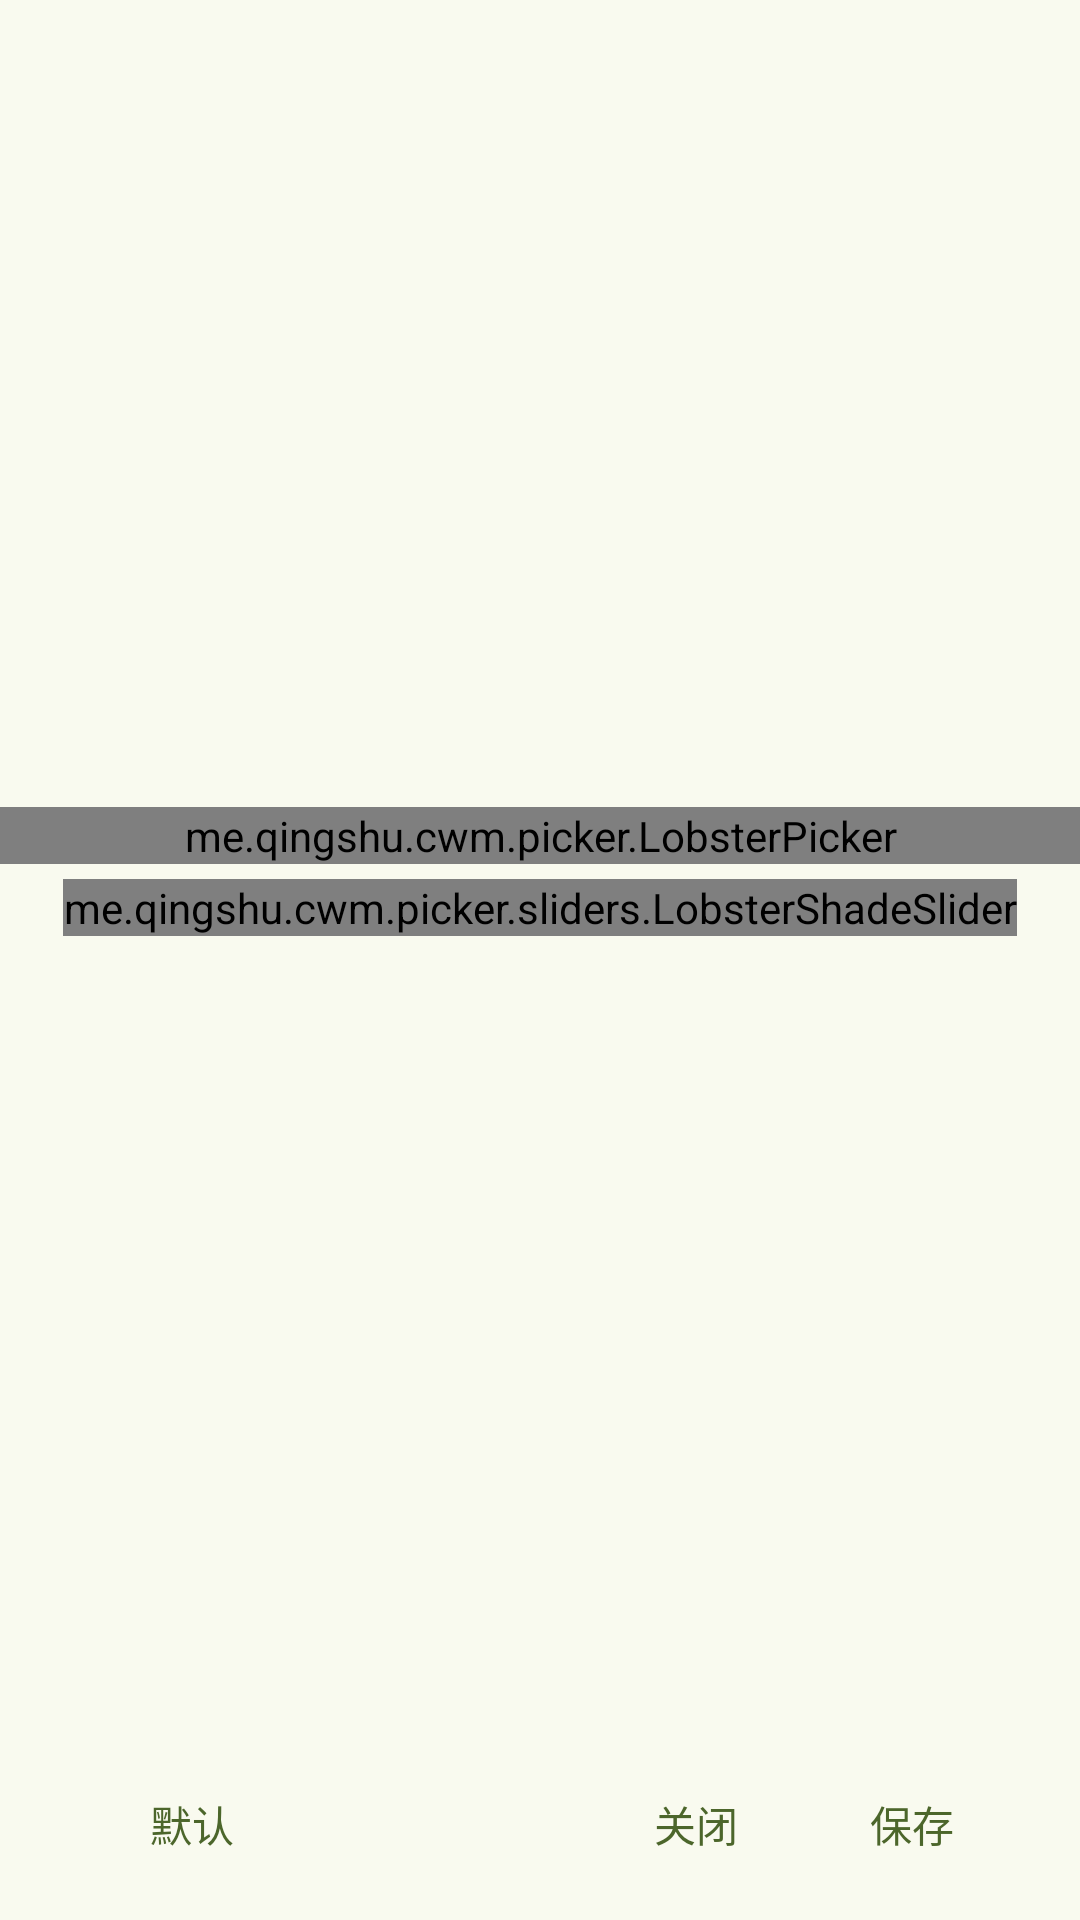

This screen was rendered from an Android layout file. Write that file and the resources it references.
<!-- AndroidManifest.xml: application theme AppTheme -->
<!-- res/layout/color_picker.xml -->
<?xml version="1.0" encoding="utf-8"?>
<layout xmlns:app="http://schemas.android.com/apk/res-auto"
    xmlns:android="http://schemas.android.com/apk/res/android">

    <data>

    </data>

    <androidx.constraintlayout.widget.ConstraintLayout
        android:layout_width="match_parent"
        android:layout_height="match_parent">

        <androidx.appcompat.widget.LinearLayoutCompat
            android:gravity="center_vertical"
            android:paddingStart="?dialogPreferredPadding"
            android:paddingEnd="?dialogPreferredPadding"
            app:layout_constraintBottom_toBottomOf="parent"
            android:id="@+id/btns"
            android:layout_width="match_parent"
            android:layout_height="?actionBarSize">

            <com.google.android.material.button.MaterialButton
                style="@style/Widget.Material3.Button.TextButton.Dialog"
                android:text="@string/choose_color_def"
                android:id="@+id/def"
                android:layout_width="wrap_content"
                android:layout_height="wrap_content"/>

            <View
                android:layout_weight="1"
                android:layout_width="0dp"
                android:layout_height="match_parent"/>

            <com.google.android.material.button.MaterialButton
                style="@style/Widget.Material3.Button.TextButton.Dialog"
                android:layout_marginHorizontal="4dp"
                android:id="@+id/close"
                android:text="@string/choose_color_close"
                android:layout_width="wrap_content"
                android:layout_height="wrap_content"/>

            <com.google.android.material.button.MaterialButton
                style="@style/Widget.Material3.Button.TextButton.Dialog"
                android:id="@+id/ok"
                android:text="@string/choose_color_save"
                android:layout_width="wrap_content"
                android:layout_height="wrap_content"/>

        </androidx.appcompat.widget.LinearLayoutCompat>

        <androidx.core.widget.NestedScrollView
            android:id="@+id/scrollView"
            android:layout_width="0dp"
            android:layout_height="wrap_content"
            app:layout_constraintTop_toTopOf="parent"
            app:layout_constraintStart_toStartOf="parent"
            app:layout_constraintEnd_toEndOf="parent"
            app:layout_constraintBottom_toTopOf="@id/btns"
            android:fillViewport="true">

            <LinearLayout
                android:layout_width="match_parent"
                android:layout_height="match_parent"
                android:gravity="center"
                android:orientation="vertical">

                <View
                    android:layout_width="match_parent"
                    android:layout_height="?actionBarSize"/>

                <me.qingshu.cwm.picker.LobsterPicker
                    android:id="@+id/lobsterPicker"
                    android:layout_width="match_parent"
                    android:layout_height="wrap_content"
                    android:layout_marginTop="10dp" />

                <me.qingshu.cwm.picker.sliders.LobsterShadeSlider
                    android:id="@+id/shadeSlider"
                    android:layout_width="wrap_content"
                    android:layout_height="wrap_content"
                    android:layout_marginTop="5dp"
                    android:layout_marginBottom="5dp" />

                <View
                    android:layout_width="match_parent"
                    android:layout_height="?actionBarSize"/>

            </LinearLayout>
        </androidx.core.widget.NestedScrollView>
    </androidx.constraintlayout.widget.ConstraintLayout>

</layout>
<!-- resources referenced by this layout -->
<resources>
  <string name="choose_color_close">关闭</string>
  <string name="choose_color_def">默认</string>
  <string name="choose_color_save">保存</string>
  <style name="AppTheme" parent="Theme">
          <item name="android:navigationBarColor">@android:color/transparent</item>
          <item name="android:statusBarColor">@android:color/transparent</item>
      </style>
  <style name="Theme" parent="Base.Theme">
      </style>
  <color name="md_theme_primary">#4C662B</color>
  <color name="md_theme_onPrimary">#FFFFFF</color>
  <color name="md_theme_primaryContainer">#CDEDA3</color>
  <color name="md_theme_onPrimaryContainer">#102000</color>
  <color name="md_theme_secondary">#586249</color>
  <color name="md_theme_onSecondary">#FFFFFF</color>
  <color name="md_theme_secondaryContainer">#DCE7C8</color>
  <color name="md_theme_onSecondaryContainer">#151E0B</color>
  <color name="md_theme_tertiary">#386663</color>
  <color name="md_theme_onTertiary">#FFFFFF</color>
  <color name="md_theme_tertiaryContainer">#BCECE7</color>
  <color name="md_theme_onTertiaryContainer">#00201E</color>
  <color name="md_theme_error">#BA1A1A</color>
  <color name="md_theme_onError">#FFFFFF</color>
  <color name="md_theme_errorContainer">#FFDAD6</color>
  <color name="md_theme_onErrorContainer">#410002</color>
  <color name="md_theme_background">#F9FAEF</color>
  <color name="md_theme_onBackground">#1A1C16</color>
  <color name="md_theme_surface">#F9FAEF</color>
  <color name="md_theme_onSurface">#1A1C16</color>
  <color name="md_theme_surfaceVariant">#E1E4D5</color>
  <color name="md_theme_onSurfaceVariant">#44483D</color>
  <color name="md_theme_outline">#75796C</color>
  <color name="md_theme_outlineVariant">#C5C8BA</color>
  <color name="md_theme_inverseSurface">#2F312A</color>
  <color name="md_theme_inverseOnSurface">#F1F2E6</color>
  <color name="md_theme_inversePrimary">#B1D18A</color>
  <color name="md_theme_primaryFixed">#CDEDA3</color>
  <color name="md_theme_onPrimaryFixed">#102000</color>
  <color name="md_theme_primaryFixedDim">#B1D18A</color>
  <color name="md_theme_onPrimaryFixedVariant">#354E16</color>
  <color name="md_theme_secondaryFixed">#DCE7C8</color>
  <color name="md_theme_onSecondaryFixed">#151E0B</color>
  <color name="md_theme_secondaryFixedDim">#BFCBAD</color>
  <color name="md_theme_onSecondaryFixedVariant">#404A33</color>
  <color name="md_theme_tertiaryFixed">#BCECE7</color>
  <color name="md_theme_onTertiaryFixed">#00201E</color>
  <color name="md_theme_tertiaryFixedDim">#A0D0CB</color>
  <color name="md_theme_onTertiaryFixedVariant">#1F4E4B</color>
  <color name="md_theme_surfaceDim">#DADBD0</color>
  <color name="md_theme_surfaceBright">#F9FAEF</color>
  <color name="md_theme_surfaceContainerLowest">#FFFFFF</color>
  <color name="md_theme_surfaceContainerLow">#F3F4E9</color>
  <color name="md_theme_surfaceContainer">#EEEFE3</color>
  <color name="md_theme_surfaceContainerHigh">#E8E9DE</color>
  <color name="md_theme_surfaceContainerHighest">#E2E3D8</color>
</resources>
